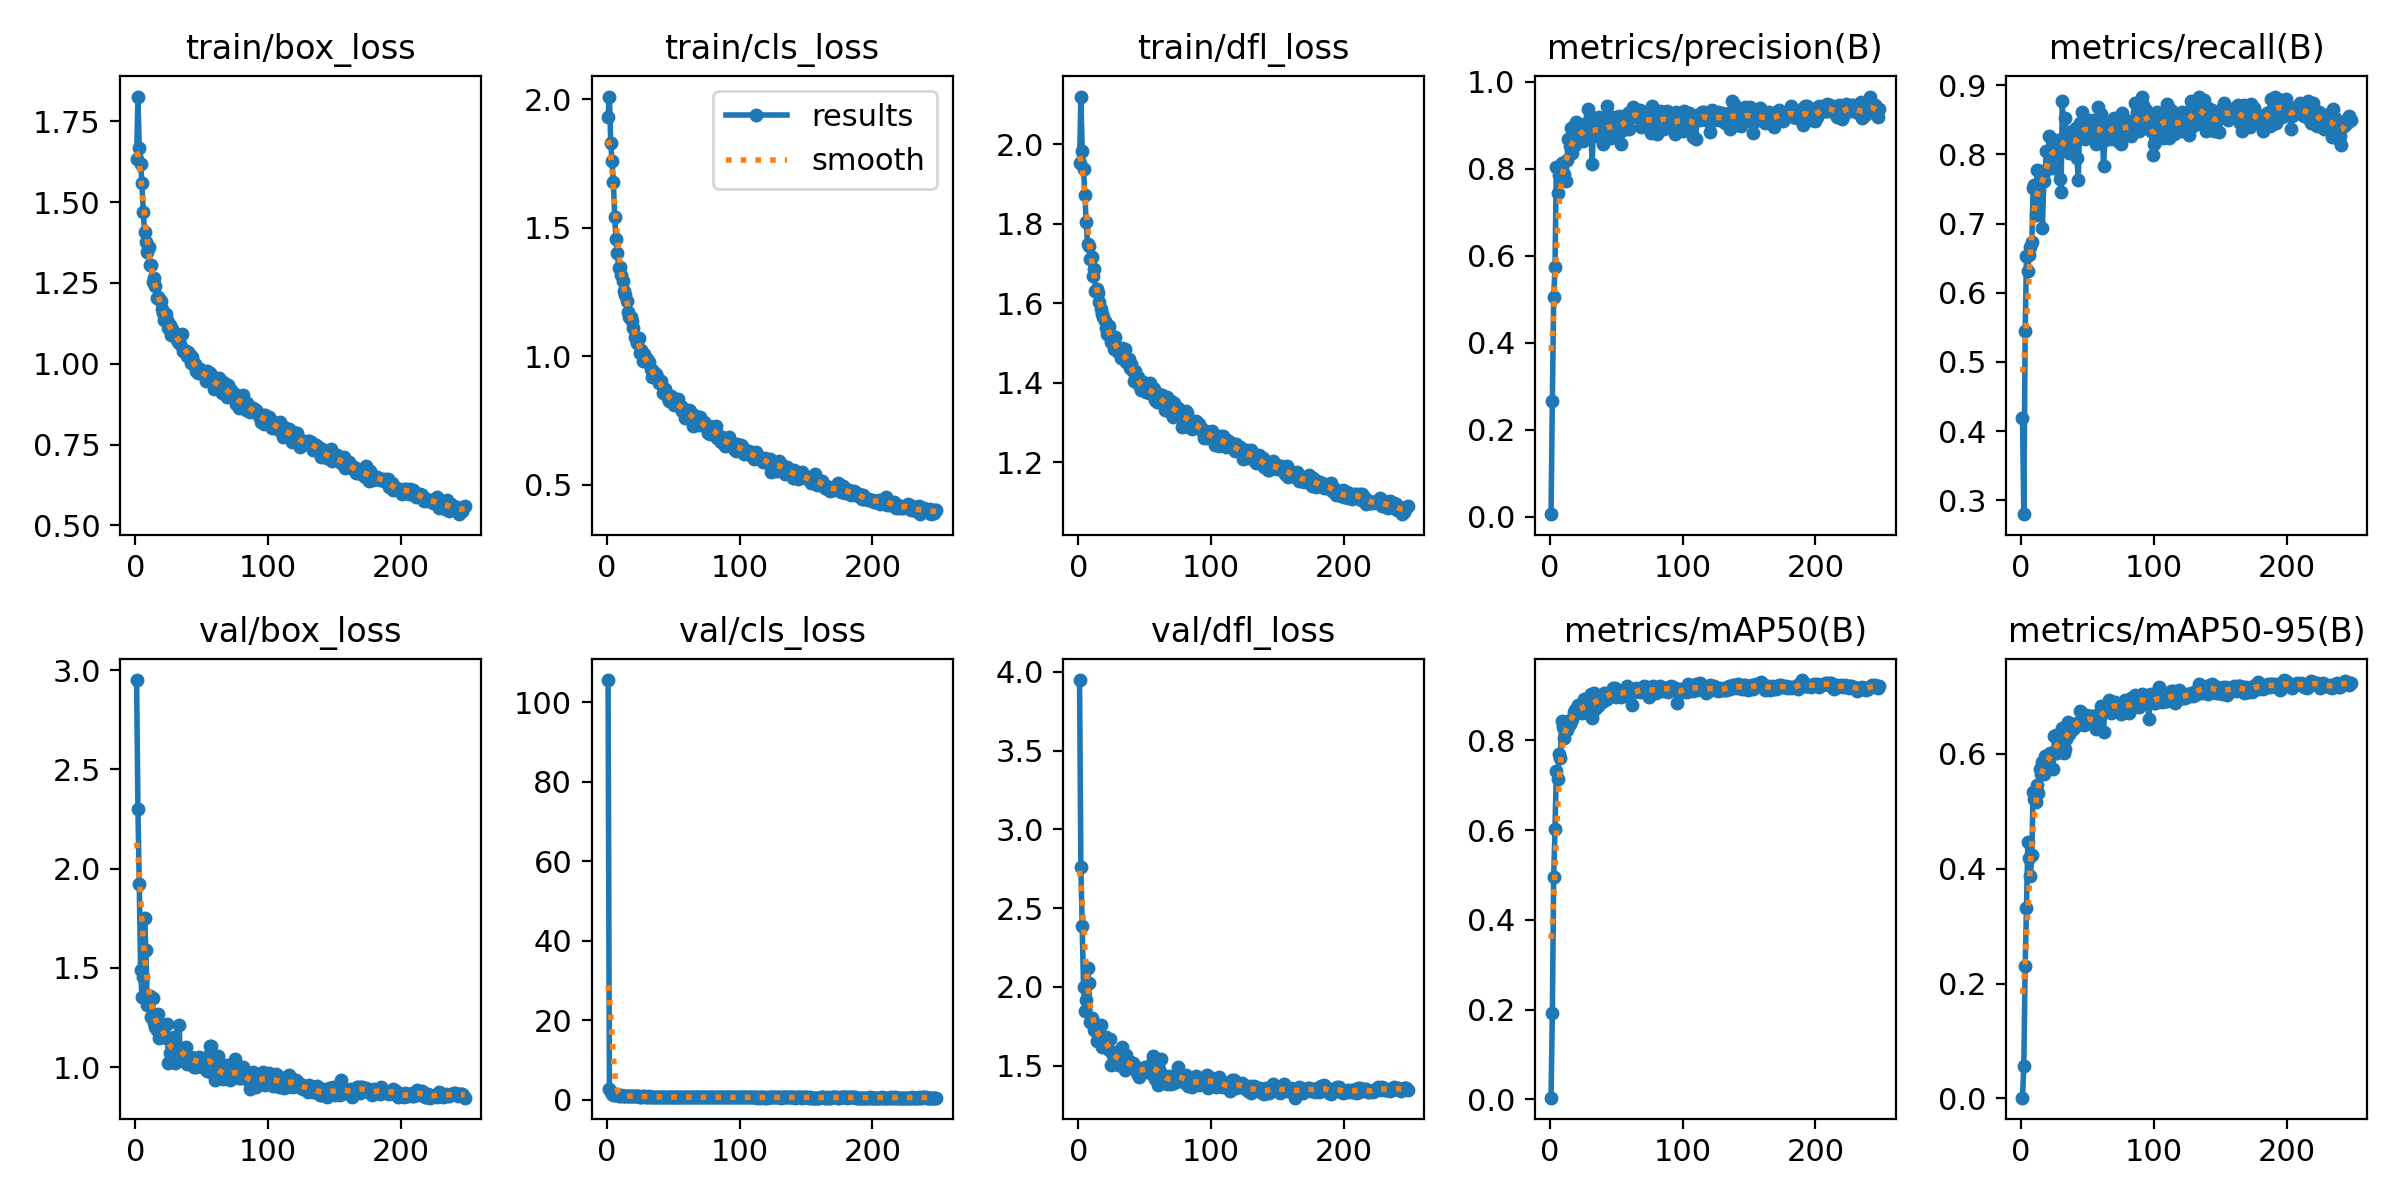

The file beside this chart, header and first rows:
epoch, time, train/box_loss, train/cls_loss, train/dfl_loss, metrics/precision(B), metrics/recall(B), metrics/mAP50(B), metrics/mAP50-95(B), val/box_loss, val/cls_loss, val/dfl_loss, lr/pg0, lr/pg1, lr/pg2
1, 98.37, 1.632, 1.931, 1.952, 0.00561, 0.4182, 0.00397, 0.00136, 2.949, 105.6, 3.948, 0.0005541, 0.0005541, 0.0005541
2, 195.5, 1.827, 2.011, 2.121, 0.266, 0.2799, 0.1926, 0.05708, 2.302, 2.783, 2.762, 0.00111, 0.00111, 0.00111
3, 292.6, 1.668, 1.832, 1.982, 0.5042, 0.544, 0.4949, 0.2303, 1.925, 2.042, 2.385, 0.001665, 0.001665, 0.001665
4, 389.7, 1.619, 1.758, 1.939, 0.574, 0.6525, 0.6027, 0.3321, 1.489, 1.569, 1.997, 0.001667, 0.001667, 0.001667
5, 486.7, 1.56, 1.678, 1.872, 0.8032, 0.6321, 0.7308, 0.4461, 1.352, 1.235, 1.845, 0.001666, 0.001666, 0.001666
6, 583.6, 1.47, 1.541, 1.805, 0.7445, 0.6541, 0.7142, 0.4192, 1.455, 1.317, 1.919, 0.001666, 0.001666, 0.001666
7, 680.3, 1.409, 1.456, 1.75, 0.7866, 0.6667, 0.769, 0.3877, 1.753, 1.325, 2.121, 0.001665, 0.001665, 0.001665
8, 776.9, 1.377, 1.401, 1.744, 0.7877, 0.673, 0.7603, 0.4234, 1.591, 1.254, 2.022, 0.001665, 0.001665, 0.001665
9, 873.5, 1.344, 1.345, 1.713, 0.8136, 0.7516, 0.8422, 0.533, 1.314, 1.027, 1.779, 0.001664, 0.001664, 0.001664
10, 970.4, 1.361, 1.349, 1.717, 0.8139, 0.7563, 0.8297, 0.5219, 1.354, 1.047, 1.8, 0.001663, 0.001663, 0.001663
11, 1067, 1.306, 1.317, 1.668, 0.7878, 0.7123, 0.8049, 0.5158, 1.36, 1.085, 1.772, 0.001662, 0.001662, 0.001662
12, 1164, 1.304, 1.295, 1.686, 0.7721, 0.7776, 0.8385, 0.546, 1.255, 1.02, 1.729, 0.001662, 0.001662, 0.001662
13, 1261, 1.253, 1.253, 1.63, 0.8194, 0.7516, 0.8238, 0.5315, 1.348, 1.008, 1.762, 0.00166, 0.00166, 0.00166
14, 1357, 1.265, 1.239, 1.637, 0.8678, 0.7767, 0.8436, 0.5732, 1.221, 0.9126, 1.655, 0.001659, 0.001659, 0.001659
15, 1454, 1.241, 1.216, 1.626, 0.8526, 0.7641, 0.8367, 0.564, 1.201, 0.9529, 1.692, 0.001658, 0.001658, 0.001658
16, 1551, 1.202, 1.172, 1.604, 0.8946, 0.694, 0.8421, 0.5853, 1.189, 0.9614, 1.658, 0.001657, 0.001657, 0.001657
17, 1647, 1.207, 1.153, 1.586, 0.8361, 0.761, 0.8467, 0.5645, 1.266, 0.9332, 1.755, 0.001655, 0.001655, 0.001655
18, 1744, 1.201, 1.153, 1.575, 0.8584, 0.7767, 0.862, 0.5957, 1.147, 0.901, 1.619, 0.001654, 0.001654, 0.001654
19, 1841, 1.195, 1.136, 1.566, 0.8545, 0.805, 0.8682, 0.5894, 1.191, 0.8462, 1.638, 0.001652, 0.001652, 0.001652
20, 1938, 1.168, 1.111, 1.556, 0.9078, 0.7799, 0.8705, 0.5771, 1.211, 0.8937, 1.668, 0.001651, 0.001651, 0.001651
21, 2034, 1.156, 1.077, 1.537, 0.8647, 0.827, 0.8795, 0.5917, 1.21, 0.8404, 1.68, 0.001649, 0.001649, 0.001649
22, 2131, 1.136, 1.068, 1.523, 0.879, 0.8019, 0.865, 0.6009, 1.166, 0.9032, 1.645, 0.001647, 0.001647, 0.001647
23, 2228, 1.153, 1.05, 1.543, 0.8824, 0.8022, 0.8636, 0.6014, 1.149, 0.8714, 1.6, 0.001645, 0.001645, 0.001645
24, 2324, 1.135, 1.072, 1.522, 0.8893, 0.7799, 0.8612, 0.5741, 1.22, 0.8926, 1.672, 0.001643, 0.001643, 0.001643
25, 2421, 1.109, 1.012, 1.502, 0.8651, 0.8207, 0.8739, 0.6301, 1.023, 0.8093, 1.504, 0.001641, 0.001641, 0.001641
26, 2518, 1.119, 1.025, 1.505, 0.9028, 0.8178, 0.8913, 0.6328, 1.074, 0.7743, 1.566, 0.001639, 0.001639, 0.001639
27, 2614, 1.088, 0.9838, 1.484, 0.8773, 0.8097, 0.8748, 0.602, 1.078, 0.8441, 1.548, 0.001637, 0.001637, 0.001637
28, 2711, 1.106, 1.008, 1.515, 0.876, 0.8207, 0.8686, 0.6066, 1.118, 0.8217, 1.581, 0.001634, 0.001634, 0.001634
29, 2808, 1.091, 0.9839, 1.488, 0.9371, 0.7641, 0.8881, 0.6271, 1.15, 0.7946, 1.587, 0.001632, 0.001632, 0.001632
30, 2904, 1.085, 0.9916, 1.477, 0.9225, 0.7453, 0.8661, 0.6306, 1.019, 0.8081, 1.501, 0.001629, 0.001629, 0.001629
31, 3001, 1.08, 0.9773, 1.481, 0.8793, 0.8774, 0.9038, 0.6452, 1.06, 0.7326, 1.523, 0.001627, 0.001627, 0.001627
32, 3097, 1.068, 0.9789, 1.463, 0.8121, 0.8145, 0.8504, 0.6014, 1.068, 0.8359, 1.514, 0.001624, 0.001624, 0.001624
33, 3194, 1.079, 0.9525, 1.487, 0.9087, 0.8522, 0.906, 0.609, 1.214, 0.7792, 1.617, 0.001621, 0.001621, 0.001621
34, 3291, 1.063, 0.9195, 1.467, 0.8757, 0.8239, 0.8699, 0.6254, 1.048, 0.7864, 1.506, 0.001618, 0.001618, 0.001618
35, 3388, 1.09, 0.9429, 1.485, 0.9181, 0.8239, 0.9011, 0.6545, 1.036, 0.7208, 1.473, 0.001615, 0.001615, 0.001615
36, 3484, 1.038, 0.9194, 1.451, 0.8887, 0.8019, 0.876, 0.6344, 1.091, 0.7986, 1.57, 0.001612, 0.001612, 0.001612
37, 3581, 1.043, 0.9304, 1.459, 0.9205, 0.8145, 0.8888, 0.6454, 1.035, 0.7339, 1.497, 0.001609, 0.001609, 0.001609
38, 3678, 1.041, 0.9183, 1.459, 0.8805, 0.8341, 0.8974, 0.6413, 1.103, 0.7512, 1.527, 0.001606, 0.001606, 0.001606
39, 3774, 1.024, 0.8972, 1.437, 0.8801, 0.8145, 0.8861, 0.6488, 1.019, 0.7147, 1.504, 0.001603, 0.001603, 0.001603
40, 3871, 1.036, 0.9032, 1.447, 0.8577, 0.8337, 0.8976, 0.6452, 1.059, 0.7433, 1.508, 0.001599, 0.001599, 0.001599
41, 3968, 1.028, 0.9047, 1.43, 0.8811, 0.8386, 0.9043, 0.6513, 1.047, 0.6955, 1.514, 0.001596, 0.001596, 0.001596
42, 4064, 1.001, 0.8593, 1.405, 0.9067, 0.7944, 0.8901, 0.6529, 1.053, 0.748, 1.503, 0.001592, 0.001592, 0.001592
43, 4161, 1.021, 0.874, 1.429, 0.9455, 0.7633, 0.8921, 0.6523, 1.044, 0.7107, 1.498, 0.001588, 0.001588, 0.001588
44, 4257, 0.9996, 0.8747, 1.41, 0.8769, 0.8459, 0.9043, 0.6746, 1, 0.7142, 1.451, 0.001585, 0.001585, 0.001585
45, 4354, 0.9993, 0.8496, 1.415, 0.8927, 0.8428, 0.9001, 0.6513, 1.045, 0.7141, 1.48, 0.001581, 0.001581, 0.001581
46, 4451, 0.9764, 0.8398, 1.394, 0.8701, 0.8616, 0.9036, 0.6537, 1.002, 0.6834, 1.428, 0.001577, 0.001577, 0.001577
47, 4547, 0.9725, 0.8282, 1.381, 0.9064, 0.8428, 0.9023, 0.6501, 1.049, 0.7116, 1.469, 0.001573, 0.001573, 0.001573
48, 4644, 0.9768, 0.8449, 1.392, 0.9192, 0.8224, 0.916, 0.6612, 1.052, 0.6886, 1.48, 0.001569, 0.001569, 0.001569
49, 4740, 0.9838, 0.8267, 1.401, 0.8825, 0.8505, 0.9168, 0.6671, 1.045, 0.6919, 1.477, 0.001565, 0.001565, 0.001565
50, 4837, 0.972, 0.8231, 1.382, 0.8923, 0.827, 0.8961, 0.6598, 0.9998, 0.6932, 1.49, 0.001561, 0.001561, 0.001561
51, 4934, 0.9668, 0.8109, 1.377, 0.9046, 0.8351, 0.907, 0.6662, 1, 0.658, 1.467, 0.001556, 0.001556, 0.001556
52, 5030, 0.972, 0.8147, 1.381, 0.9226, 0.8248, 0.9099, 0.6571, 1.029, 0.6513, 1.48, 0.001552, 0.001552, 0.001552
53, 5127, 0.9455, 0.8149, 1.375, 0.912, 0.8365, 0.9096, 0.6649, 1.016, 0.6843, 1.476, 0.001548, 0.001548, 0.001548
54, 5224, 0.9764, 0.8337, 1.4, 0.857, 0.8491, 0.8972, 0.666, 0.9836, 0.7027, 1.455, 0.001543, 0.001543, 0.001543
55, 5321, 0.963, 0.8063, 1.377, 0.8897, 0.8396, 0.8991, 0.6506, 1.055, 0.6757, 1.512, 0.001539, 0.001539, 0.001539
56, 5417, 0.972, 0.807, 1.387, 0.9107, 0.8145, 0.9021, 0.6433, 1.107, 0.6983, 1.562, 0.001534, 0.001534, 0.001534
57, 5514, 0.9647, 0.788, 1.385, 0.9166, 0.8296, 0.9062, 0.647, 1.107, 0.692, 1.553, 0.001529, 0.001529, 0.001529
58, 5611, 0.9438, 0.7959, 1.358, 0.917, 0.8686, 0.9204, 0.6667, 0.9721, 0.6468, 1.413, 0.001524, 0.001524, 0.001524
59, 5707, 0.9206, 0.762, 1.351, 0.9281, 0.8333, 0.9111, 0.6707, 0.9874, 0.649, 1.459, 0.001519, 0.001519, 0.001519
60, 5804, 0.9426, 0.7848, 1.372, 0.8922, 0.8588, 0.9143, 0.6837, 0.9379, 0.6254, 1.379, 0.001514, 0.001514, 0.001514
... 188 more rows
